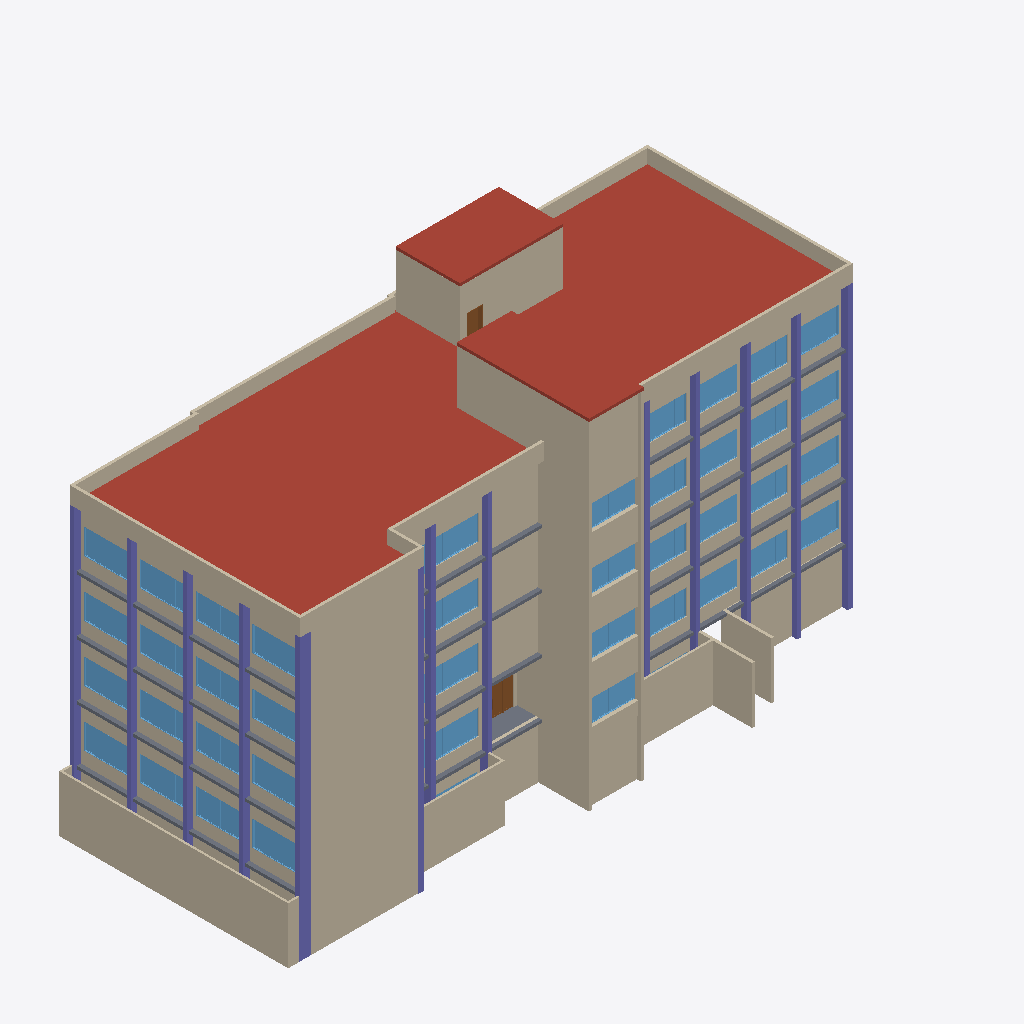
Isometric view of an IFC building model (IFC-SPF (STEP), schema IFC2X3, length unit millimetre), seen from the south-west, elements coloured by IFC class: 95 walls (beige), 65 columns (violet), 43 windows (light blue), 8 slabs (grey), 5 roofs (red-brown), 2 doors (brown).
Extent 47.9 m × 19.5 m × 24.2 m (x, y, z). Storeys (6): 지하 at -4.00 m; 1F at 0.00 m; 2F at 4.00 m; 3F at 8.00 m; 4F at 12.00 m; 지붕 at 16.00 m. Elements (740): 369 IfcWallStandardCase, 170 IfcColumn, 107 IfcWindow, 76 IfcDoor, 8 IfcSlab, 5 IfcRoof, 5 IfcStair.

HEADER;
FILE_DESCRIPTION(('ViewDefinition [CoordinationView_V2.0]'),'2;1');
FILE_NAME('프로젝트 번호','2017-06-23T13:31:31',(''),(''),'The EXPRESS Data Manager Version 5.02.0100.07 : 28 Aug 2013','20170419_0315(x64) - Exporter 17.0.1128.0 - 대체 UI 17.17.0.0','');
FILE_SCHEMA(('IFC2X3'));
ENDSEC;
DATA;
#101=IFCPROJECT('2PdKrp0yD1iR9VjJhZNRcS',#41,'프로젝트 번호',$,$,'프로젝트 이름','프로젝트 상태',(#93),#88);
#115020=IFCSITE('2PdKrp0yD1iR9VjJhZNRcU',#41,'Default',$,'',#115019,$,$,.ELEMENT.,$,$,$,$,$);
#111=IFCBUILDING('2PdKrp0yD1iR9VjJhZNRcT',#41,'',$,$,#32,$,'',.ELEMENT.,$,$,$);
#122=IFCBUILDINGSTOREY('2PdKrp0yD1iR9VjJeSfs4e',#41,'지하',$,$,#120,$,'지하',.ELEMENT.,-4000.0);
#126=IFCBUILDINGSTOREY('2PdKrp0yD1iR9VjJeSeaTR',#41,'1F',$,$,#125,$,'1F',.ELEMENT.,0.0);
#132=IFCBUILDINGSTOREY('2PdKrp0yD1iR9VjJeSeaJQ',#41,'2F',$,$,#131,$,'2F',.ELEMENT.,4000.00000000273);
#138=IFCBUILDINGSTOREY('2PdKrp0yD1iR9VjJeSfs2C',#41,'3F',$,$,#137,$,'3F',.ELEMENT.,8000.00000000274);
#144=IFCBUILDINGSTOREY('2PdKrp0yD1iR9VjJeSfs2B',#41,'4F',$,$,#143,$,'4F',.ELEMENT.,12000.0000000027);
#150=IFCBUILDINGSTOREY('2PdKrp0yD1iR9VjJeSesR0',#41,'지붕',$,$,#149,$,'지붕',.ELEMENT.,16000.0);
#55264=IFCROOF('1qxmZHej1EQRs_IMQsq4zU',#41,'기본 지붕:200:439749',$,'기본 지붕:200',#55261,$,'439749',.NOTDEFINED.);
#55323=IFCROOF('1qxmZHej1EQRs_IMQsq4z_',#41,'기본 지붕:200:439781',$,'기본 지붕:200',#55320,$,'439781',.NOTDEFINED.);
#55212=IFCROOF('1qxmZHej1EQRs_IMQsq4_2',#41,'기본 지붕:200:439577',$,'기본 지붕:200',#55209,$,'439577',.NOTDEFINED.);
#27820=IFCWALLSTANDARDCASE('0zSJiglzD3l9IZVGjjOvMr',#41,'기본 벽:외벽_150:388741',$,'기본 벽:외벽_150:388421',#27800,#27818,'388741');
#55382=IFCROOF('2to4rhLdX2gvtgwCqs1SxS',#41,'기본 지붕:200:440664',$,'기본 지붕:200',#55379,$,'440664',.NOTDEFINED.);
#18682=IFCWALLSTANDARDCASE('3BrFAQiEn4lxjHZtWBsx_G',#41,'기본 벽:외벽_200:366717',$,'기본 벽:외벽_200:355694',#18662,#18680,'366717');
#75048=IFCROOF('23OL1dYEr8j8DxG50V7o6P',#41,'기본 지붕:200:446365',$,'기본 지붕:200',#75045,$,'446365',.NOTDEFINED.);
#15357=IFCWALLSTANDARDCASE('3BrFAQiEn4lxjHZtWBsxGF',#41,'기본 벽:외벽_350:365538',$,'기본 벽:외벽_350:358753',#15337,#15355,'365538');
#17441=IFCWALLSTANDARDCASE('3BrFAQiEn4lxjHZtWBsx$_',#41,'기본 벽:외벽_350:366611',$,'기본 벽:외벽_350:358753',#17421,#17439,'366611');
#18483=IFCWALLSTANDARDCASE('3BrFAQiEn4lxjHZtWBsx_u',#41,'기본 벽:외벽_350:366677',$,'기본 벽:외벽_350:358753',#18463,#18481,'366677');
#16399=IFCWALLSTANDARDCASE('3BrFAQiEn4lxjHZtWBsx0y',#41,'기본 벽:외벽_350:366545',$,'기본 벽:외벽_350:358753',#16379,#16397,'366545');
#27154=IFCWALLSTANDARDCASE('0zSJiglzD3l9IZVGjjOvl3',#41,'기본 벽:외벽_200:385267',$,'기본 벽:외벽_200:355694',#27134,#27152,'385267');
#55908=IFCWALLSTANDARDCASE('23OL1dYEr8j8DxG50V7o2e',#41,'기본 벽:W200:446124',$,'기본 벽:W200:347883',#55869,#55906,'446124');
#28110=IFCWALLSTANDARDCASE('0zSJiglzD3l9IZVGjjOuYZ',#41,'기본 벽:외벽_150:390035',$,'기본 벽:외벽_150:388421',#28090,#28108,'390035');
#55801=IFCWALLSTANDARDCASE('23OL1dYEr8j8DxG50V7oC7',#41,'기본 벽:W200:445699',$,'기본 벽:W200:347883',#55781,#55799,'445699');
#55669=IFCWALLSTANDARDCASE('23OL1dYEr8j8DxG50V7oNU',#41,'기본 벽:W200:445402',$,'기본 벽:W200:347883',#55649,#55667,'445402');
#28044=IFCWALLSTANDARDCASE('0zSJiglzD3l9IZVGjjOubN',#41,'기본 벽:외벽_150:389735',$,'기본 벽:외벽_150:388421',#28024,#28042,'389735');
#14883=IFCWALLSTANDARDCASE('3BrFAQiEn4lxjHZtWBswpw',#41,'기본 벽:외벽_200:363287',$,'기본 벽:외벽_200:355694',#14863,#14881,'363287');
#55855=IFCWALLSTANDARDCASE('23OL1dYEr8j8DxG50V7o1i',#41,'기본 벽:W200:446056',$,'기본 벽:W200:347883',#55814,#55853,'446056');
#55636=IFCWALLSTANDARDCASE('23OL1dYEr8j8DxG50V7oMV',#41,'기본 벽:W200:445339',$,'기본 벽:W200:347883',#55616,#55634,'445339');
#55537=IFCWALLSTANDARDCASE('23OL1dYEr8j8DxG50V7oHW',#41,'기본 벽:W200:445028',$,'기본 벽:W200:347883',#55517,#55535,'445028');
#18035=IFCWALLSTANDARDCASE('3BrFAQiEn4lxjHZtWBsx$M',#41,'기본 벽:외벽_200:366651',$,'기본 벽:외벽_200:355694',#18015,#18033,'366651');
#15951=IFCWALLSTANDARDCASE('3BrFAQiEn4lxjHZtWBsx1Q',#41,'기본 벽:외벽_200:366519',$,'기본 벽:외벽_200:355694',#15931,#15949,'366519');
#27220=IFCWALLSTANDARDCASE('0zSJiglzD3l9IZVGjjOvb2',#41,'기본 벽:외벽_200:385650',$,'기본 벽:외벽_200:355694',#27200,#27218,'385650');
#16993=IFCWALLSTANDARDCASE('3BrFAQiEn4lxjHZtWBsx0K',#41,'기본 벽:외벽_200:366585',$,'기본 벽:외벽_200:355694',#16973,#16991,'366585');
#55702=IFCWALLSTANDARDCASE('23OL1dYEr8j8DxG50V7o96',#41,'기본 벽:W200:445506',$,'기본 벽:W200:347883',#55682,#55700,'445506');
#27385=IFCWALLSTANDARDCASE('0zSJiglzD3l9IZVGjjOvpd',#41,'기본 벽:외벽_200:387031',$,'기본 벽:외벽_200:355694',#27365,#27383,'387031');
#27319=IFCWALLSTANDARDCASE('0zSJiglzD3l9IZVGjjOvyS',#41,'기본 벽:외벽_200:386092',$,'기본 벽:외벽_200:355694',#27299,#27317,'386092');
#18715=IFCWALLSTANDARDCASE('3BrFAQiEn4lxjHZtWBsxzs',#41,'기본 벽:외벽_400:366747',$,'기본 벽:외벽_400:359346',#18695,#18713,'366747');
#54945=IFCSLAB('1qxmZHej1EQRs_IMQsq4Z5',#41,'바닥:200:438878',$,'바닥:200',#54914,#54943,'438878',.FLOOR.);
#55768=IFCWALLSTANDARDCASE('23OL1dYEr8j8DxG50V7oB1',#41,'기본 벽:W200:445637',$,'기본 벽:W200:347883',#55748,#55766,'445637');
#23688=IFCWALLSTANDARDCASE('3k5jhf_7r79Ajslz70ALKA',#41,'기본 벽:외벽_200:380954',$,'기본 벽:외벽_200:355694',#23668,#23686,'380954');
#23138=IFCWALLSTANDARDCASE('3k5jhf_7r79Ajslz70AK6Q',#41,'기본 벽:외벽_200:377994',$,'기본 벽:외벽_200:355694',#23118,#23136,'377994');
#18852=IFCWALLSTANDARDCASE('3BrFAQiEn4lxjHZtWBsxeP',#41,'기본 벽:외벽_200:368116',$,'기본 벽:외벽_200:355694',#18832,#18850,'368116');
#27418=IFCWALLSTANDARDCASE('0zSJiglzD3l9IZVGjjOvE0',#41,'기본 벽:외벽_200:387248',$,'기본 벽:외벽_200:355694',#27398,#27416,'387248');
#27517=IFCWALLSTANDARDCASE('0zSJiglzD3l9IZVGjjOvBv',#41,'기본 벽:외벽_200:387529',$,'기본 벽:외벽_200:355694',#27497,#27515,'387529');
#55455=IFCWALLSTANDARDCASE('23OL1dYEr8j8DxG50V7oVW',#41,'기본 벽:W200:444900',$,'기본 벽:W200:347883',#55429,#55453,'444900');
#55096=IFCSLAB('1qxmZHej1EQRs_IMQsq4br',#41,'바닥:200:439278',$,'바닥:200',#55065,#55094,'439278',.FLOOR.);
#55169=IFCSLAB('1qxmZHej1EQRs_IMQsq4wO',#41,'바닥:200:439299',$,'바닥:200',#55138,#55167,'439299',.FLOOR.);
#55023=IFCSLAB('1qxmZHej1EQRs_IMQsq4b2',#41,'바닥:200:439257',$,'바닥:200',#54992,#55021,'439257',.FLOOR.);
#27187=IFCWALLSTANDARDCASE('0zSJiglzD3l9IZVGjjOvhz',#41,'기본 벽:외벽_200:385485',$,'기본 벽:외벽_200:355694',#27167,#27185,'385485');
#55603=IFCWALLSTANDARDCASE('23OL1dYEr8j8DxG50V7oLb',#41,'기본 벽:W200:445281',$,'기본 벽:W200:347883',#55583,#55601,'445281');
#27484=IFCWALLSTANDARDCASE('0zSJiglzD3l9IZVGjjOv9G',#41,'기본 벽:외벽_200:387424',$,'기본 벽:외벽_200:355694',#27464,#27482,'387424');
#18549=IFCWALLSTANDARDCASE('3BrFAQiEn4lxjHZtWBsx_q',#41,'기본 벽:외벽_400:366681',$,'기본 벽:외벽_400:359346',#18529,#18547,'366681');
#16465=IFCWALLSTANDARDCASE('3BrFAQiEn4lxjHZtWBsx0u',#41,'기본 벽:외벽_400:366549',$,'기본 벽:외벽_400:359346',#16445,#16463,'366549');
#15423=IFCWALLSTANDARDCASE('3BrFAQiEn4lxjHZtWBsx9Y',#41,'기본 벽:외벽_400:365967',$,'기본 벽:외벽_400:359346',#15403,#15421,'365967');
#17507=IFCWALLSTANDARDCASE('3BrFAQiEn4lxjHZtWBsx$w',#41,'기본 벽:외벽_400:366615',$,'기본 벽:외벽_400:359346',#17487,#17505,'366615');
#55052=IFCSLAB('1qxmZHej1EQRs_IMQsq4bv',#41,'바닥:200:439266',$,'바닥:200',#55036,#55050,'439266',.FLOOR.);
#54979=IFCSLAB('1qxmZHej1EQRs_IMQsq4cZ',#41,'바닥:200:439096',$,'바닥:200',#54963,#54977,'439096',.FLOOR.);
#55125=IFCSLAB('1qxmZHej1EQRs_IMQsq4bi',#41,'바닥:200:439287',$,'바닥:200',#55109,#55123,'439287',.FLOOR.);
#55198=IFCSLAB('1qxmZHej1EQRs_IMQsq4wN',#41,'바닥:200:439308',$,'바닥:200',#55182,#55196,'439308',.FLOOR.);
#18094=IFCWALLSTANDARDCASE('3BrFAQiEn4lxjHZtWBsx$G',#41,'기본 벽:외벽_200:366653',$,'기본 벽:외벽_200:355694',#18074,#18092,'366653');
#14950=IFCWALLSTANDARDCASE('3BrFAQiEn4lxjHZtWBswnY',#41,'기본 벽:외벽_200:363407',$,'기본 벽:외벽_200:355694',#14930,#14948,'363407');
#16010=IFCWALLSTANDARDCASE('3BrFAQiEn4lxjHZtWBsx1K',#41,'기본 벽:외벽_200:366521',$,'기본 벽:외벽_200:355694',#15990,#16008,'366521');
#17052=IFCWALLSTANDARDCASE('3BrFAQiEn4lxjHZtWBsx0M',#41,'기본 벽:외벽_200:366587',$,'기본 벽:외벽_200:355694',#17032,#17050,'366587');
#18160=IFCWALLSTANDARDCASE('3BrFAQiEn4lxjHZtWBsx_i',#41,'기본 벽:외벽_200:366657',$,'기본 벽:외벽_200:355694',#18140,#18158,'366657');
#18226=IFCWALLSTANDARDCASE('3BrFAQiEn4lxjHZtWBsx_e',#41,'기본 벽:외벽_200:366661',$,'기본 벽:외벽_200:355694',#18206,#18224,'366661');
#18193=IFCWALLSTANDARDCASE('3BrFAQiEn4lxjHZtWBsx_k',#41,'기본 벽:외벽_200:366659',$,'기본 벽:외벽_200:355694',#18173,#18191,'366659');
#17118=IFCWALLSTANDARDCASE('3BrFAQiEn4lxjHZtWBsx0I',#41,'기본 벽:외벽_200:366591',$,'기본 벽:외벽_200:355694',#17098,#17116,'366591');
#17151=IFCWALLSTANDARDCASE('3BrFAQiEn4lxjHZtWBsx$i',#41,'기본 벽:외벽_200:366593',$,'기본 벽:외벽_200:355694',#17131,#17149,'366593');
#15049=IFCWALLSTANDARDCASE('3BrFAQiEn4lxjHZtWBswhy',#41,'기본 벽:외벽_200:363793',$,'기본 벽:외벽_200:355694',#15029,#15047,'363793');
#16109=IFCWALLSTANDARDCASE('3BrFAQiEn4lxjHZtWBsx1I',#41,'기본 벽:외벽_200:366527',$,'기본 벽:외벽_200:355694',#16089,#16107,'366527');
#17184=IFCWALLSTANDARDCASE('3BrFAQiEn4lxjHZtWBsx$k',#41,'기본 벽:외벽_200:366595',$,'기본 벽:외벽_200:355694',#17164,#17182,'366595');
#15082=IFCWALLSTANDARDCASE('3BrFAQiEn4lxjHZtWBswfb',#41,'기본 벽:외벽_200:363912',$,'기본 벽:외벽_200:355694',#15062,#15080,'363912');
#16076=IFCWALLSTANDARDCASE('3BrFAQiEn4lxjHZtWBsx1G',#41,'기본 벽:외벽_200:366525',$,'기본 벽:외벽_200:355694',#16056,#16074,'366525');
#16142=IFCWALLSTANDARDCASE('3BrFAQiEn4lxjHZtWBsx0i',#41,'기본 벽:외벽_200:366529',$,'기본 벽:외벽_200:355694',#16122,#16140,'366529');
#15016=IFCWALLSTANDARDCASE('3BrFAQiEn4lxjHZtWBswjE',#41,'기본 벽:외벽_200:363683',$,'기본 벽:외벽_200:355694',#14996,#15014,'363683');
#18127=IFCWALLSTANDARDCASE('3BrFAQiEn4lxjHZtWBsx$I',#41,'기본 벽:외벽_200:366655',$,'기본 벽:외벽_200:355694',#18107,#18125,'366655');
#14983=IFCWALLSTANDARDCASE('3BrFAQiEn4lxjHZtWBswkx',#41,'기본 벽:외벽_200:363606',$,'기본 벽:외벽_200:355694',#14963,#14981,'363606');
#16043=IFCWALLSTANDARDCASE('3BrFAQiEn4lxjHZtWBsx1M',#41,'기본 벽:외벽_200:366523',$,'기본 벽:외벽_200:355694',#16023,#16041,'366523');
#17085=IFCWALLSTANDARDCASE('3BrFAQiEn4lxjHZtWBsx0G',#41,'기본 벽:외벽_200:366589',$,'기본 벽:외벽_200:355694',#17065,#17083,'366589');
#17870=IFCWALLSTANDARDCASE('3BrFAQiEn4lxjHZtWBsx$S',#41,'기본 벽:외벽_200:366641',$,'기본 벽:외벽_200:355694',#17850,#17868,'366641');
#17936=IFCWALLSTANDARDCASE('3BrFAQiEn4lxjHZtWBsx$O',#41,'기본 벽:외벽_200:366645',$,'기본 벽:외벽_200:355694',#17916,#17934,'366645');
#51208=IFCWINDOW('3zsS5rsUTEJAmVJ43aOkIa',#41,'미닫이 창:1800x3300:430945',$,'1800x3300',#120142,#51202,'430945',1800.0,3300.0);
#51248=IFCWINDOW('3zsS5rsUTEJAmVJ43aOkIe',#41,'미닫이 창:1800x3300:430957',$,'1800x3300',#120948,#51242,'430957',1800.0,3300.0);
#51308=IFCWINDOW('3zsS5rsUTEJAmVJ43aOkIr',#41,'미닫이 창:1800x3300:430960',$,'1800x3300',#120864,#51302,'430960',1800.0,3300.0);
#51408=IFCWINDOW('3zsS5rsUTEJAmVJ43aOkHC',#41,'미닫이 창:1800x3300:430985',$,'1800x3300',#122480,#51402,'430985',1800.0,3300.0);
#51388=IFCWINDOW('3zsS5rsUTEJAmVJ43aOkIx',#41,'미닫이 창:1800x3300:430974',$,'1800x3300',#121644,#51382,'430974',1799.99999999999,3300.0);
#51428=IFCWINDOW('3zsS5rsUTEJAmVJ43aOkHF',#41,'미닫이 창:1800x3300:430986',$,'1800x3300',#122452,#51422,'430986',1800.0,3300.0);
#51468=IFCWINDOW('3zsS5rsUTEJAmVJ43aOkH9',#41,'미닫이 창:1800x3300:430988',$,'1800x3300',#122396,#51462,'430988',1800.0,3300.0);
#51168=IFCWINDOW('3zsS5rsUTEJAmVJ43aOkIQ',#41,'미닫이 창:1800x3300:430943',$,'1800x3300',#120198,#51162,'430943',1800.0,3300.0);
#51188=IFCWINDOW('3zsS5rsUTEJAmVJ43aOkIb',#41,'미닫이 창:1800x3300:430944',$,'1800x3300',#120170,#51182,'430944',1800.0,3300.0);
#51268=IFCWINDOW('3zsS5rsUTEJAmVJ43aOkIh',#41,'미닫이 창:1800x3300:430958',$,'1800x3300',#120920,#51262,'430958',1800.0,3300.0);
#51288=IFCWINDOW('3zsS5rsUTEJAmVJ43aOkIg',#41,'미닫이 창:1800x3300:430959',$,'1800x3300',#120892,#51282,'430959',1800.0,3300.0);
#51328=IFCWINDOW('3zsS5rsUTEJAmVJ43aOkI_',#41,'미닫이 창:1800x3300:430971',$,'1800x3300',#121728,#51322,'430971',1799.99999999999,3300.0);
#51348=IFCWINDOW('3zsS5rsUTEJAmVJ43aOkIv',#41,'미닫이 창:1800x3300:430972',$,'1800x3300',#121700,#51342,'430972',1799.99999999999,3300.0);
#51368=IFCWINDOW('3zsS5rsUTEJAmVJ43aOkIu',#41,'미닫이 창:1800x3300:430973',$,'1800x3300',#121672,#51362,'430973',1799.99999999999,3300.0);
#51228=IFCWINDOW('3zsS5rsUTEJAmVJ43aOkId',#41,'미닫이 창:1800x3300:430946',$,'1800x3300',#120114,#51222,'430946',1800.0,3300.0);
#51448=IFCWINDOW('3zsS5rsUTEJAmVJ43aOkHE',#41,'미닫이 창:1800x3300:430987',$,'1800x3300',#122424,#51442,'430987',1800.0,3300.0);
#17903=IFCWALLSTANDARDCASE('3BrFAQiEn4lxjHZtWBsx$U',#41,'기본 벽:외벽_200:366643',$,'기본 벽:외벽_200:355694',#17883,#17901,'366643');
#15786=IFCWALLSTANDARDCASE('3BrFAQiEn4lxjHZtWBsx10',#41,'기본 벽:외벽_200:366509',$,'기본 벽:외벽_200:355694',#15766,#15784,'366509');
#15852=IFCWALLSTANDARDCASE('3BrFAQiEn4lxjHZtWBsx1S',#41,'기본 벽:외벽_200:366513',$,'기본 벽:외벽_200:355694',#15832,#15850,'366513');
#14718=IFCWALLSTANDARDCASE('3BrFAQiEn4lxjHZtWBsw_J',#41,'기본 벽:외벽_200:362622',$,'기본 벽:외벽_200:355694',#14698,#14716,'362622');
#16828=IFCWALLSTANDARDCASE('3BrFAQiEn4lxjHZtWBsx02',#41,'기본 벽:외벽_200:366575',$,'기본 벽:외벽_200:355694',#16808,#16826,'366575');
#16894=IFCWALLSTANDARDCASE('3BrFAQiEn4lxjHZtWBsx0U',#41,'기본 벽:외벽_200:366579',$,'기본 벽:외벽_200:355694',#16874,#16892,'366579');
#14784=IFCWALLSTANDARDCASE('3BrFAQiEn4lxjHZtWBswxH',#41,'기본 벽:외벽_200:362812',$,'기본 벽:외벽_200:355694',#14764,#14782,'362812');
#14751=IFCWALLSTANDARDCASE('3BrFAQiEn4lxjHZtWBswyA',#41,'기본 벽:외벽_200:362727',$,'기본 벽:외벽_200:355694',#14731,#14749,'362727');
#15819=IFCWALLSTANDARDCASE('3BrFAQiEn4lxjHZtWBsx12',#41,'기본 벽:외벽_200:366511',$,'기본 벽:외벽_200:355694',#15799,#15817,'366511');
#16861=IFCWALLSTANDARDCASE('3BrFAQiEn4lxjHZtWBsx0S',#41,'기본 벽:외벽_200:366577',$,'기본 벽:외벽_200:355694',#16841,#16859,'366577');
#17837=IFCWALLSTANDARDCASE('3BrFAQiEn4lxjHZtWBsx$2',#41,'기본 벽:외벽_200:366639',$,'기본 벽:외벽_200:355694',#17817,#17835,'366639');
#54080=IFCWINDOW('3zsS5rsUTEJAmVJ43aOjXa',#41,'미닫이 창:1800x3300:438177',$,'1800x3300',#120836,#54074,'438177',1800.0,3300.0);
#54820=IFCWINDOW('3zsS5rsUTEJAmVJ43aOiUE',#41,'미닫이 창:1800x3300:438347',$,'1800x3300',#122368,#54814,'438347',1800.0,3300.0);
#54440=IFCWINDOW('3zsS5rsUTEJAmVJ43aOjWp',#41,'미닫이 창:1800x3300:438262',$,'1800x3300',#121616,#54434,'438262',1800.0,3300.0);
#52248=IFCWINDOW('3zsS5rsUTEJAmVJ43aOkWR',#41,'미닫이 창:1800x3300:434142',$,'1800x3300',#120086,#52242,'434142',1800.0,3300.0);
#14685=IFCWALLSTANDARDCASE('3BrFAQiEn4lxjHZtWBsw$0',#41,'기본 벽:외벽_200:362541',$,'기본 벽:외벽_200:355694',#14665,#14683,'362541');
#15753=IFCWALLSTANDARDCASE('3BrFAQiEn4lxjHZtWBsx16',#41,'기본 벽:외벽_200:366507',$,'기본 벽:외벽_200:355694',#15733,#15751,'366507');
#16795=IFCWALLSTANDARDCASE('3BrFAQiEn4lxjHZtWBsx00',#41,'기본 벽:외벽_200:366573',$,'기본 벽:외벽_200:355694',#16775,#16793,'366573');
#54420=IFCWINDOW('3zsS5rsUTEJAmVJ43aOjWm',#41,'미닫이 창:1800x2900:438261',$,'1800x2900',#121448,#54414,'438261',1800.0,2900.0);
#54060=IFCWINDOW('3zsS5rsUTEJAmVJ43aOjXb',#41,'미닫이 창:1800x2900:438176',$,'1800x2900',#120696,#54054,'438176',1800.0,2900.0);
#52228=IFCWINDOW('3zsS5rsUTEJAmVJ43aOkZ7',#41,'미닫이 창:1800x2900:433922',$,'1800x2900',#119946,#52222,'433922',1800.0,2900.0);
#54800=IFCWINDOW('3zsS5rsUTEJAmVJ43aOiUF',#41,'미닫이 창:1800x2900:438346',$,'1800x2900',#122228,#54794,'438346',1800.0,2900.0);
#52526=IFCWINDOW('3jk80WWgT7m9UL6oiCJUvY',#41,'미닫이 창:1800x3500:434571',$,'1800x3500',#120444,#52520,'434571',1800.0,3500.0);
#54120=IFCWINDOW('0WXHk1Mrv5tvtkDNEY_Jea',#41,'미닫이 창:1800x3500:438179',$,'1800x3500',#121194,#54114,'438179',1800.0,3500.0);
#54480=IFCWINDOW('00MUbv_ID8iA6Oc455wxg1',#41,'미닫이 창:1800x3500:438264',$,'1800x3500',#121974,#54474,'438264',1800.0,3500.0);
#54860=IFCWINDOW('3MmO$8uiPAgelVwo__XbKD',#41,'미닫이 창:1800x3500:438349',$,'1800x3500',#122726,#54854,'438349',1800.0,3500.0);
#54020=IFCWINDOW('3zsS5rsUTEJAmVJ43aOjXR',#41,'미닫이 창:1800x2900:438174',$,'1800x2900',#120752,#54014,'438174',1800.0,2900.0);
#54760=IFCWINDOW('3zsS5rsUTEJAmVJ43aOiUD',#41,'미닫이 창:1800x2900:438344',$,'1800x2900',#122284,#54754,'438344',1800.0,2900.0);
#52188=IFCWINDOW('3zsS5rsUTEJAmVJ43aOkcb',#41,'미닫이 창:1800x2900:433760',$,'1800x2900',#120002,#52182,'433760',1800.0,2900.0);
#54380=IFCWINDOW('3zsS5rsUTEJAmVJ43aOjWs',#41,'미닫이 창:1800x2900:438259',$,'1800x2900',#121504,#54374,'438259',1800.0,2900.0);
#8369=IFCCOLUMN('0QNUp0g6H2CBf_kBiVa8k9',#41,'콘크리트-직사각형-기둥:C800x350:345887',$,'C800x350',#8368,#8363,'345887');
#5370=IFCCOLUMN('0QNUp0g6H2CBf_kBiVa8p7',#41,'콘크리트-직사각형-기둥:C800x350:344145',$,'C800x350',#5369,#5366,'344145');
#13727=IFCCOLUMN('0QNUp0g6H2CBf_kBiVa8J7',#41,'콘크리트-직사각형-기둥:C800x350:346193',$,'C800x350',#13726,#13721,'346193');
#11383=IFCCOLUMN('0QNUp0g6H2CBf_kBiVa8IN',#41,'콘크리트-직사각형-기둥:C800x350:346113',$,'C800x350',#11382,#11377,'346113');
#54740=IFCWINDOW('3zsS5rsUTEJAmVJ43aOiU2',#41,'미닫이 창:1800x2900:438343',$,'1800x2900',#122312,#54734,'438343',1800.0,2900.0);
#52168=IFCWINDOW('3zsS5rsUTEJAmVJ43aOkd1',#41,'미닫이 창:1800x2900:433668',$,'1800x2900',#120030,#52162,'433668',1800.0,2900.0);
#52208=IFCWINDOW('3zsS5rsUTEJAmVJ43aOkbf',#41,'미닫이 창:1800x2900:433836',$,'1800x2900',#119974,#52202,'433836',1800.0,2900.0);
#54000=IFCWINDOW('3zsS5rsUTEJAmVJ43aOjXO',#41,'미닫이 창:1800x2900:438173',$,'1800x2900',#120780,#53994,'438173',1800.0,2900.0);
#54400=IFCWINDOW('3zsS5rsUTEJAmVJ43aOjWn',#41,'미닫이 창:1800x2900:438260',$,'1800x2900',#121476,#54394,'438260',1800.0,2900.0);
#54780=IFCWINDOW('3zsS5rsUTEJAmVJ43aOiUC',#41,'미닫이 창:1800x2900:438345',$,'1800x2900',#122256,#54774,'438345',1800.0,2900.0);
#54040=IFCWINDOW('3zsS5rsUTEJAmVJ43aOjXQ',#41,'미닫이 창:1800x2900:438175',$,'1800x2900',#120724,#54034,'438175',1800.0,2900.0);
#54360=IFCWINDOW('3zsS5rsUTEJAmVJ43aOjWt',#41,'미닫이 창:1800x2900:438258',$,'1800x2900',#121532,#54354,'438258',1800.0,2900.0);
#26766=IFCCOLUMN('0zSJiglzD3l9IZVGjjOw5g',#41,'콘크리트-직사각형-기둥:C800x300:383578',$,'C800x300',#26765,#26760,'383578');
#14294=IFCCOLUMN('0QNUp0g6H2CBf_kBiVa8Jn',#41,'콘크리트-직사각형-기둥:C350x800:346215',$,'C350x800',#14293,#14288,'346215');
#6685=IFCCOLUMN('0QNUp0g6H2CBf_kBiVa8XJ',#41,'콘크리트-직사각형-기둥:C350x800:345285',$,'C350x800',#6684,#6681,'345285');
#12703=IFCCOLUMN('0QNUp0g6H2CBf_kBiVa8I1',#41,'콘크리트-직사각형-기둥:C350x800:346135',$,'C350x800',#12702,#12697,'346135');
#9693=IFCCOLUMN('0QNUp0g6H2CBf_kBiVa8kZ',#41,'콘크리트-직사각형-기둥:C350x800:345909',$,'C350x800',#9692,#9687,'345909');
#6817=IFCCOLUMN('0QNUp0g6H2CBf_kBiVa8dZ',#41,'콘크리트-직사각형-기둥:C350x800:345461',$,'C350x800',#6816,#6811,'345461');
#12835=IFCCOLUMN('0QNUp0g6H2CBf_kBiVa8IF',#41,'콘크리트-직사각형-기둥:C350x800:346137',$,'C350x800',#12834,#12829,'346137');
#14332=IFCCOLUMN('0QNUp0g6H2CBf_kBiVa8J$',#41,'콘크리트-직사각형-기둥:C350x800:346217',$,'C350x800',#14331,#14326,'346217');
#9825=IFCCOLUMN('0QNUp0g6H2CBf_kBiVa8kX',#41,'콘크리트-직사각형-기둥:C350x800:345911',$,'C350x800',#9824,#9819,'345911');
#26428=IFCCOLUMN('0zSJiglzD3l9IZVGjjOwAq',#41,'콘크리트-직사각형-기둥:C350x800:383364',$,'C350x800',#26427,#26422,'383364');
#4020=IFCCOLUMN('0QNUp0g6H2CBf_kBiVaFlj',#41,'콘크리트-직사각형-기둥:C800x300:341883',$,'C800x300',#4019,#4014,'341883');
#6517=IFCCOLUMN('0QNUp0g6H2CBf_kBiVa8WS',#41,'콘크리트-직사각형-기둥:C300x800:345226',$,'C300x800',#6516,#6511,'345226');
#10096=IFCCOLUMN('0QNUp0g6H2CBf_kBiVa8jF',#41,'콘크리트-직사각형-기둥:C800x300:346073',$,'C800x300',#10095,#10090,'346073');
#9523=IFCCOLUMN('0QNUp0g6H2CBf_kBiVa8kd',#41,'콘크리트-직사각형-기둥:C300x800:345905',$,'C300x800',#9522,#9517,'345905');
#12533=IFCCOLUMN('0QNUp0g6H2CBf_kBiVa8I5',#41,'콘크리트-직사각형-기둥:C300x800:346131',$,'C300x800',#12532,#12527,'346131');
#7084=IFCCOLUMN('0QNUp0g6H2CBf_kBiVa8fX',#41,'콘크리트-직사각형-기둥:C800x300:345847',$,'C800x300',#7083,#7078,'345847');
#13005=IFCCOLUMN('0QNUp0g6H2CBf_kBiVa8I$',#41,'콘크리트-직사각형-기둥:C800x300:346153',$,'C800x300',#13004,#12999,'346153');
#14218=IFCCOLUMN('0QNUp0g6H2CBf_kBiVa8Jr',#41,'콘크리트-직사각형-기둥:C300x800:346211',$,'C300x800',#14217,#14212,'346211');
#13119=IFCCOLUMN('0QNUp0g6H2CBf_kBiVa8Iv',#41,'콘크리트-직사각형-기둥:C800x300:346159',$,'C800x300',#13118,#13113,'346159');
#4425=IFCCOLUMN('0QNUp0g6H2CBf_kBiVaF21',#41,'콘크리트-직사각형-기둥:C800x300:343063',$,'C800x300',#4424,#4419,'343063');
#10496=IFCCOLUMN('0QNUp0g6H2CBf_kBiVa8j9',#41,'콘크리트-직사각형-기둥:C800x300:346079',$,'C800x300',#10495,#10490,'346079');
#7480=IFCCOLUMN('0QNUp0g6H2CBf_kBiVa8fh',#41,'콘크리트-직사각형-기둥:C800x300:345853',$,'C800x300',#7479,#7474,'345853');
#38955=IFCDOOR('2z_ePaTB57LwSLPtC7$AZI',#41,'SSD5 3:SSD5 3:404839',$,'SSD5 3',#125270,#38949,'404839',3599.99999999999,3050.0);
#6385=IFCCOLUMN('0QNUp0g6H2CBf_kBiVa8Zh',#41,'콘크리트-직사각형-기둥:C300x800:345213',$,'C300x800',#6384,#6379,'345213');
#13081=IFCCOLUMN('0QNUp0g6H2CBf_kBiVa8Ix',#41,'콘크리트-직사각형-기둥:C800x300:346157',$,'C800x300',#13080,#13075,'346157');
#6945=IFCCOLUMN('0QNUp0g6H2CBf_kBiVa8g0',#41,'콘크리트-직사각형-기둥:C300x800:345622',$,'C300x800',#6944,#6939,'345622');
#7348=IFCCOLUMN('0QNUp0g6H2CBf_kBiVa8fj',#41,'콘크리트-직사각형-기둥:C800x300:345851',$,'C800x300',#7347,#7342,'345851');
#9391=IFCCOLUMN('0QNUp0g6H2CBf_kBiVa8kv',#41,'콘크리트-직사각형-기둥:C300x800:345903',$,'C300x800',#9390,#9385,'345903');
#12401=IFCCOLUMN('0QNUp0g6H2CBf_kBiVa8I7',#41,'콘크리트-직사각형-기둥:C300x800:346129',$,'C300x800',#12400,#12395,'346129');
#14180=IFCCOLUMN('0QNUp0g6H2CBf_kBiVa8Jt',#41,'콘크리트-직사각형-기둥:C300x800:346209',$,'C300x800',#14179,#14174,'346209');
#14370=IFCCOLUMN('0QNUp0g6H2CBf_kBiVa8Jz',#41,'콘크리트-직사각형-기둥:C300x800:346219',$,'C300x800',#14369,#14364,'346219');
#4293=IFCCOLUMN('0QNUp0g6H2CBf_kBiVaF2U',#41,'콘크리트-직사각형-기둥:C800x300:343048',$,'C800x300',#4292,#4287,'343048');
#9957=IFCCOLUMN('0QNUp0g6H2CBf_kBiVa8kl',#41,'콘크리트-직사각형-기둥:C300x800:345913',$,'C300x800',#9956,#9951,'345913');
#10364=IFCCOLUMN('0QNUp0g6H2CBf_kBiVa8jB',#41,'콘크리트-직사각형-기둥:C800x300:346077',$,'C800x300',#10363,#10358,'346077');
#12967=IFCCOLUMN('0QNUp0g6H2CBf_kBiVa8ID',#41,'콘크리트-직사각형-기둥:C300x800:346139',$,'C300x800',#12966,#12961,'346139');
#6649=IFCCOLUMN('0QNUp0g6H2CBf_kBiVa8W1',#41,'콘크리트-직사각형-기둥:C300x800:345239',$,'C300x800',#6648,#6643,'345239');
#12665=IFCCOLUMN('0QNUp0g6H2CBf_kBiVa8I3',#41,'콘크리트-직사각형-기둥:C300x800:346133',$,'C300x800',#12664,#12659,'346133');
#13043=IFCCOLUMN('0QNUp0g6H2CBf_kBiVa8Iz',#41,'콘크리트-직사각형-기둥:C800x300:346155',$,'C800x300',#13042,#13037,'346155');
#14256=IFCCOLUMN('0QNUp0g6H2CBf_kBiVa8Jp',#41,'콘크리트-직사각형-기둥:C300x800:346213',$,'C300x800',#14255,#14250,'346213');
#7216=IFCCOLUMN('0QNUp0g6H2CBf_kBiVa8fl',#41,'콘크리트-직사각형-기둥:C800x300:345849',$,'C800x300',#7215,#7210,'345849');
#9655=IFCCOLUMN('0QNUp0g6H2CBf_kBiVa8kb',#41,'콘크리트-직사각형-기둥:C300x800:345907',$,'C300x800',#9654,#9649,'345907');
#4161=IFCCOLUMN('0QNUp0g6H2CBf_kBiVaFTl',#41,'콘크리트-직사각형-기둥:C800x300:343033',$,'C800x300',#4160,#4155,'343033');
#10228=IFCCOLUMN('0QNUp0g6H2CBf_kBiVa8jD',#41,'콘크리트-직사각형-기둥:C800x300:346075',$,'C800x300',#10227,#10222,'346075');
#27853=IFCWALLSTANDARDCASE('0zSJiglzD3l9IZVGjjOvGR',#41,'기본 벽:외벽_150:388907',$,'기본 벽:외벽_150:388421',#27833,#27851,'388907');
#26375=IFCCOLUMN('0zSJiglzD3l9IZVGjjOwAo',#41,'콘크리트-직사각형-기둥:C300x800:383362',$,'C300x800',#26374,#26369,'383362');
#49028=IFCWALLSTANDARDCASE('26YL6qObj8OwebVa34nBPq',#41,'기본 벽:외벽_300:423505',$,'기본 벽:외벽_300:357943',#49008,#49026,'423505');
#50591=IFCWALLSTANDARDCASE('1SZi8lwdv4L8BoMZuBOXC_',#41,'기본 벽:외벽_200:430298',$,'기본 벽:외벽_200:355694',#50571,#50589,'430298');
#55735=IFCWALLSTANDARDCASE('23OL1dYEr8j8DxG50V7oA6',#41,'기본 벽:W200:445570',$,'기본 벽:W200:347883',#55715,#55733,'445570');
#15918=IFCWALLSTANDARDCASE('3BrFAQiEn4lxjHZtWBsx1O',#41,'기본 벽:외벽_200:366517',$,'기본 벽:외벽_200:355694',#15898,#15916,'366517');
#16960=IFCWALLSTANDARDCASE('3BrFAQiEn4lxjHZtWBsx0Q',#41,'기본 벽:외벽_200:366583',$,'기본 벽:외벽_200:355694',#16940,#16958,'366583');
#18002=IFCWALLSTANDARDCASE('3BrFAQiEn4lxjHZtWBsx$K',#41,'기본 벽:외벽_200:366649',$,'기본 벽:외벽_200:355694',#17982,#18000,'366649');
#14850=IFCWALLSTANDARDCASE('3BrFAQiEn4lxjHZtWBswr_',#41,'기본 벽:외벽_200:363155',$,'기본 벽:외벽_200:355694',#14830,#14848,'363155');
#27286=IFCWALLSTANDARDCASE('0zSJiglzD3l9IZVGjjOvZe',#41,'기본 벽:외벽_200:386008',$,'기본 벽:외벽_200:355694',#27266,#27284,'386008');
#29255=IFCWALLSTANDARDCASE('2pSFT$B5PANQQqPTucxSWF',#41,'기본 벽:내벽_200:396757',$,'기본 벽:내벽_200:368622',#29235,#29253,'396757');
#29289=IFCWALLSTANDARDCASE('2pSFT$B5PANQQqPTucxSll',#41,'기본 벽:내벽_200:396853',$,'기본 벽:내벽_200:368622',#29269,#29287,'396853');
#29323=IFCWALLSTANDARDCASE('2pSFT$B5PANQQqPTucxSjE',#41,'기본 벽:내벽_200:396948',$,'기본 벽:내벽_200:368622',#29303,#29321,'396948');
#29357=IFCWALLSTANDARDCASE('2pSFT$B5PANQQqPTucxSih',#41,'기본 벽:내벽_200:397041',$,'기본 벽:내벽_200:368622',#29337,#29355,'397041');
#5334=IFCCOLUMN('0QNUp0g6H2CBf_kBiVaFDI',#41,'콘크리트-직사각형-기둥:C400x400:344004',$,'C400x400',#5333,#5328,'344004');
#9255=IFCCOLUMN('0QNUp0g6H2CBf_kBiVa8kx',#41,'콘크리트-직사각형-기둥:C300x800:345901',$,'C300x800',#9254,#9249,'345901');
#11345=IFCCOLUMN('0QNUp0g6H2CBf_kBiVa8jf',#41,'콘크리트-직사각형-기둥:C400x400:346111',$,'C400x400',#11344,#11339,'346111');
#12265=IFCCOLUMN('0QNUp0g6H2CBf_kBiVa8IP',#41,'콘크리트-직사각형-기둥:C300x800:346127',$,'C300x800',#12264,#12259,'346127');
#13689=IFCCOLUMN('0QNUp0g6H2CBf_kBiVa8JP',#41,'콘크리트-직사각형-기둥:C400x400:346191',$,'C400x400',#13688,#13683,'346191');
#24884=IFCCOLUMN('0zSJiglzD3l9IZVGjjOw9S',#41,'콘크리트-직사각형-기둥:C400x400:383340',$,'C400x400',#24883,#24878,'383340');
#6252=IFCCOLUMN('0QNUp0g6H2CBf_kBiVa8$$',#41,'콘크리트-직사각형-기둥:C300x800:344937',$,'C300x800',#6251,#6246,'344937');
#8331=IFCCOLUMN('0QNUp0g6H2CBf_kBiVa8kB',#41,'콘크리트-직사각형-기둥:C400x400:345885',$,'C400x400',#8330,#8325,'345885');
#14142=IFCCOLUMN('0QNUp0g6H2CBf_kBiVa8J9',#41,'콘크리트-직사각형-기둥:C300x800:346207',$,'C300x800',#14141,#14136,'346207');
#18649=IFCWALLSTANDARDCASE('3BrFAQiEn4lxjHZtWBsx_M',#41,'기본 벽:외벽_200:366715',$,'기본 벽:외벽_200:355694',#18628,#18647,'366715');
#75026=IFCDOOR('23OL1dYEr8j8DxG50V7o4c',#41,'단일_패널 1:W940*H2040:446242',$,'W940*H2040',#125792,#75020,'446242',2039.99999999998,940.000000000003);
#28077=IFCWALLSTANDARDCASE('0zSJiglzD3l9IZVGjjOuWe',#41,'기본 벽:외벽_150:389912',$,'기본 벽:외벽_150:388421',#28057,#28075,'389912');
#27781=IFCWALLSTANDARDCASE('0zSJiglzD3l9IZVGjjOvRG',#41,'기본 벽:외벽_150:388576',$,'기본 벽:외벽_150:388421',#27761,#27779,'388576');
#26554=IFCCOLUMN('0zSJiglzD3l9IZVGjjOwAs',#41,'콘크리트-직사각형-기둥:C350x800:383366',$,'C350x800',#26553,#26548,'383366');
#26243=IFCCOLUMN('0zSJiglzD3l9IZVGjjOwAm',#41,'콘크리트-직사각형-기둥:C300x800:383360',$,'C300x800',#26242,#26237,'383360');
#18516=IFCWALLSTANDARDCASE('3BrFAQiEn4lxjHZtWBsx_w',#41,'기본 벽:외벽_250:366679',$,'기본 벽:외벽_250:358049',#18496,#18514,'366679');
#30033=IFCWALLSTANDARDCASE('2z_ePaTB57LwSLPtC7$93E',#41,'기본 벽:내벽_200:398715',$,'기본 벽:내벽_200:368622',#30013,#30031,'398715');
#26111=IFCCOLUMN('0zSJiglzD3l9IZVGjjOw9E',#41,'콘크리트-직사각형-기둥:C300x800:383358',$,'C300x800',#26110,#26105,'383358');
#26690=IFCCOLUMN('0zSJiglzD3l9IZVGjjOwAu',#41,'콘크리트-직사각형-기둥:C300x800:383368',$,'C300x800',#26689,#26684,'383368');
#24268=IFCCOLUMN('0zSJiglzD3l9IZVGjjOw9_',#41,'콘크리트-직사각형-기둥:C800x300:383310',$,'C800x300',#24267,#24262,'383310');
#24004=IFCCOLUMN('0zSJiglzD3l9IZVGjjOw9w',#41,'콘크리트-직사각형-기둥:C800x300:383306',$,'C800x300',#24003,#23998,'383306');
#24136=IFCCOLUMN('0zSJiglzD3l9IZVGjjOw9y',#41,'콘크리트-직사각형-기둥:C800x300:383308',$,'C800x300',#24135,#24130,'383308');
#50848=IFCWINDOW('1SZi8lwdv4L8BoMZuBOXBi',#41,'미닫이 창:1800x3300:430344',$,'1800x3300',#125632,#50842,'430344',1800.0,3300.0);
#23868=IFCCOLUMN('0zSJiglzD3l9IZVGjjOw9u',#41,'콘크리트-직사각형-기둥:C800x300:383304',$,'C800x300',#23867,#23862,'383304');
#25918=IFCCOLUMN('0zSJiglzD3l9IZVGjjOw9C',#41,'콘크리트-직사각형-기둥:C300x800:383356',$,'C300x800',#25917,#25912,'383356');
#51148=IFCWINDOW('1SZi8lwdv4L8BoMZuBOX4h',#41,'미닫이 창:1800x3300:430799',$,'1800x3300',#125548,#51142,'430799',1800.0,3300.0);
ENDSEC;